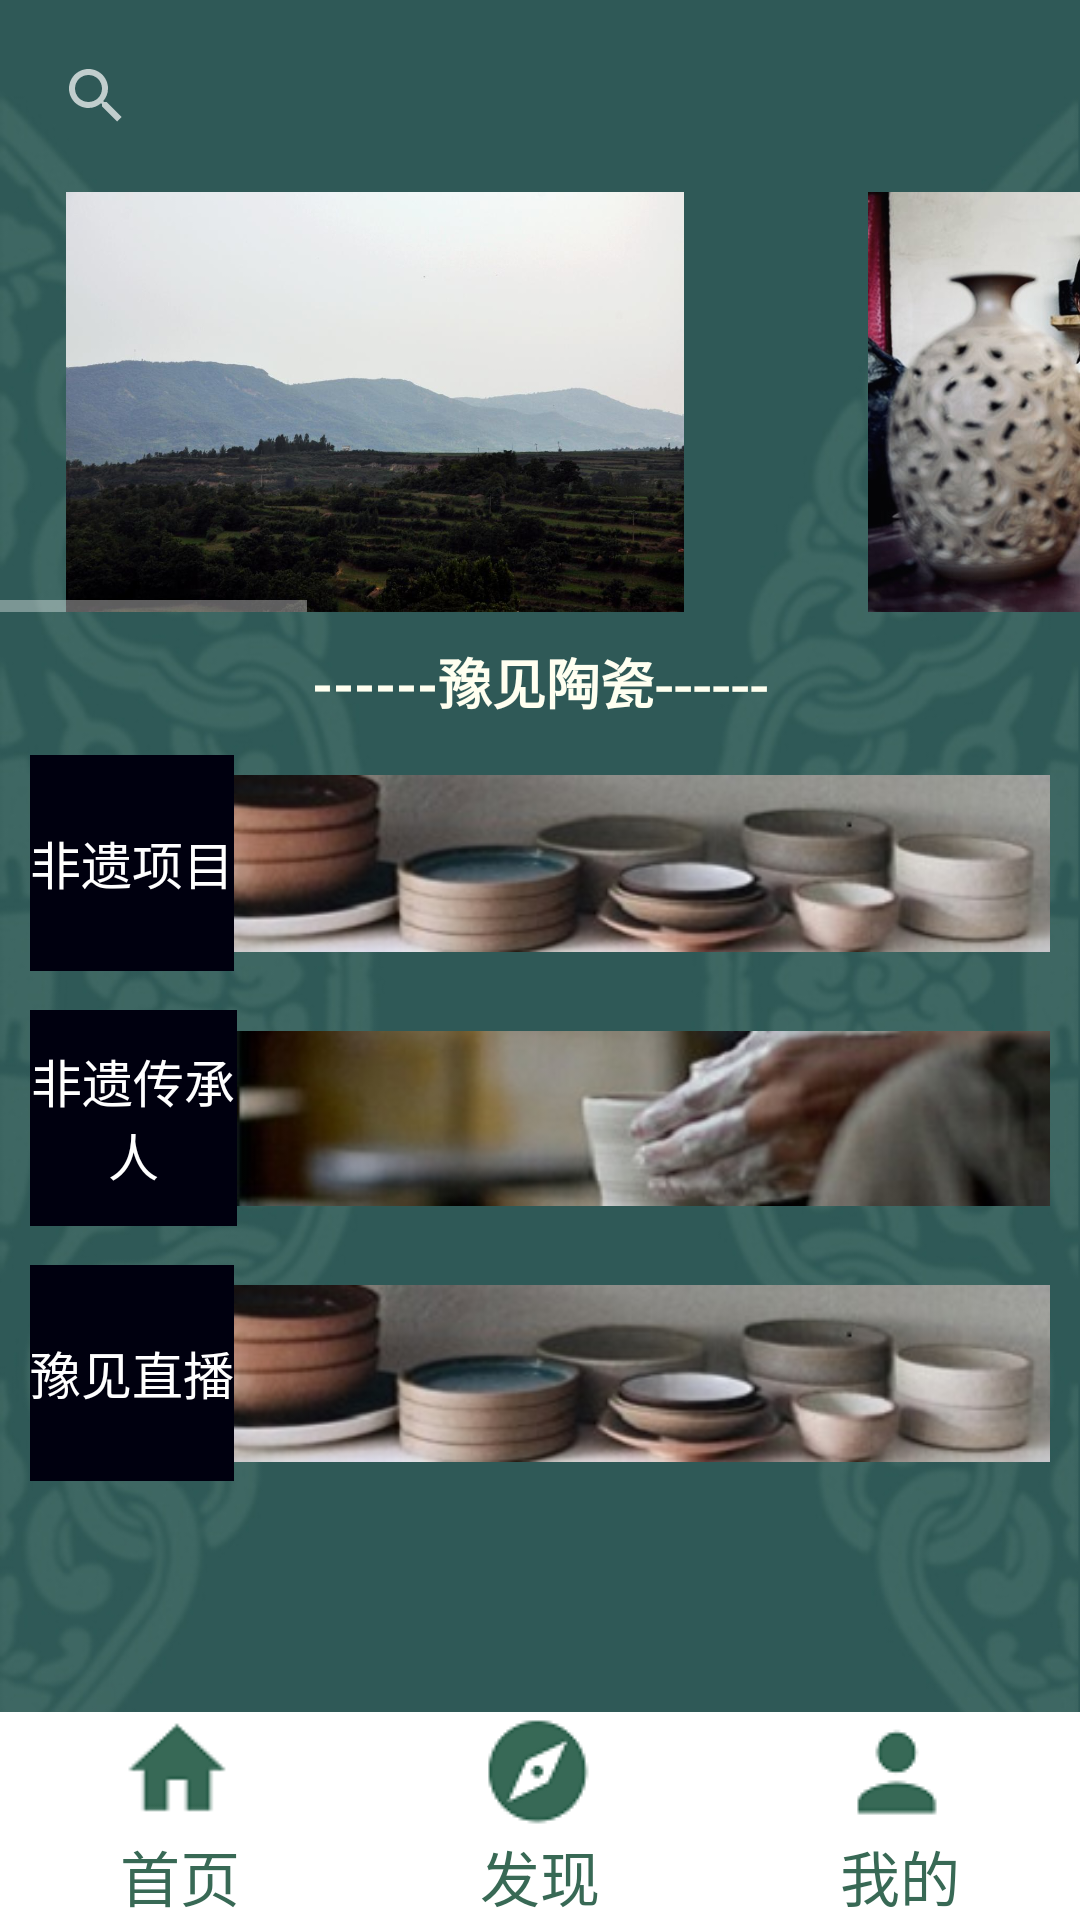

Here is an Android app screen rendered from its layout file. Give the layout XML and the strings, colors and styles it references.
<!-- AndroidManifest.xml: application theme Theme.AppCompat -->
<!-- res/layout/activity_main.xml -->
<?xml version="1.0" encoding="utf-8"?>
<RelativeLayout
    xmlns:android="http://schemas.android.com/apk/res/android"
    android:layout_width="match_parent"
    android:layout_height="match_parent"
    android:background="@drawable/phot10"
    >

    <LinearLayout
        android:id="@+id/linearLayout"
        android:layout_width="match_parent"
        android:layout_height="wrap_content"
        android:orientation="vertical"
       >

        <SearchView
            android:layout_width="match_parent"
            android:layout_height="wrap_content"
            android:layout_margin="8dp"
            android:queryHint="搜索"
             />

        <ScrollView
            android:layout_width="match_parent"
            android:layout_height="wrap_content">

            <HorizontalScrollView
                android:layout_width="match_parent"
                android:layout_height="wrap_content">

                <LinearLayout
                    android:layout_width="match_parent"
                    android:layout_height="wrap_content">

                    <ImageView
                        android:layout_width="750px"
                        android:layout_height="420px"
                        android:src="@drawable/photo6" />

                    <ImageView
                        android:layout_width="750px"
                        android:layout_height="420px"
                        android:layout_marginLeft="17dp"
                        android:src="@drawable/photo32" />

                    <ImageView
                        android:layout_width="750px"
                        android:layout_height="420px"
                        android:src="@drawable/photo33" />

                    <ImageView
                        android:layout_width="750px"
                        android:layout_height="420px"
                        android:src="@drawable/photo34" />

                    <ImageView
                        android:layout_width="750px"
                        android:layout_height="420px"
                        android:src="@drawable/photo35" />

                </LinearLayout>
            </HorizontalScrollView>
        </ScrollView>

        <TextView
            android:gravity="center"
            android:layout_width="match_parent"
            android:layout_height="wrap_content"
            android:layout_marginTop="10dp"
            android:text=" ------豫见陶瓷------ "
            android:textColor="#FFFFFFF0"
            android:textSize="18dp"
            android:textStyle="bold" />

        <LinearLayout
            android:layout_width="match_parent"
            android:layout_height="wrap_content"
            android:layout_marginLeft="10dp"
            android:layout_marginTop="10dp"
            android:layout_marginRight="10dp"
            android:gravity="center"
            android:orientation="horizontal">

            <TextView
                android:layout_width="wrap_content"
                android:layout_height="72dp"
                android:background="#00000F"
                android:gravity="center"
                android:text="非遗项目"
                android:textColor="#ffffff"
                android:textSize="17dp" />

            <ImageView
                android:layout_width="wrap_content"
                android:layout_height="wrap_content"
                android:id="@+id/pojo"
                android:src="@drawable/photo12" />
        </LinearLayout>

        <LinearLayout
            android:layout_width="match_parent"
            android:layout_height="wrap_content"
            android:layout_marginLeft="10dp"
            android:layout_marginTop="10dp"
            android:layout_marginRight="10dp"
            android:gravity="center"
            android:orientation="horizontal">

            <TextView
                android:layout_width="69dp"
                android:layout_height="72dp"
                android:background="#00000F"
                android:gravity="center"
                android:text="非遗传承人"
                android:textColor="#ffffff"
                android:textSize="17dp" />

            <ImageView
                android:layout_width="wrap_content"
                android:layout_height="wrap_content"
                android:src="@drawable/photo16" />
        </LinearLayout>

        <LinearLayout
            android:layout_width="match_parent"
            android:layout_height="wrap_content"
            android:layout_marginLeft="10dp"
            android:layout_marginTop="10dp"
            android:layout_marginRight="10dp"
            android:gravity="center"
            android:orientation="horizontal">

            <TextView
                android:layout_width="wrap_content"
                android:layout_height="72dp"
                android:background="#00000F"
                android:gravity="center"
                android:text="豫见直播"
                android:textColor="#ffffff"
                android:textSize="17dp" />

            <ImageView
                android:layout_width="wrap_content"
                android:layout_height="wrap_content"
                android:src="@drawable/photo12" />
        </LinearLayout>
    </LinearLayout>

    <LinearLayout
        android:layout_width="match_parent"
        android:layout_height="wrap_content"
        android:background="#ffffff"
        android:orientation="horizontal"
        android:layout_alignParentBottom="true"
        android:gravity="center_horizontal"
       >

        <LinearLayout
            android:layout_width="wrap_content"
            android:layout_height="wrap_content"
            android:layout_weight="1"
            android:gravity="center_horizontal"
            android:orientation="vertical">

            <ImageView
                android:layout_width="120px"
                android:layout_height="120px"
                android:id="@+id/index"
                android:src="@drawable/tubiao6" />

            <TextView
                android:layout_width="wrap_content"
                android:layout_height="wrap_content"
                android:text="首页"
                android:textColor="#ff386955"
                android:textSize="20dp" />
        </LinearLayout>

        <LinearLayout
            android:layout_width="wrap_content"
            android:layout_height="wrap_content"
            android:layout_weight="1"
            android:gravity="center_horizontal"
            android:orientation="vertical">

            <ImageView
                android:layout_width="120px"
                android:layout_height="120px"
                android:id="@+id/find"
                android:src="@drawable/tubiao7" />

            <TextView
                android:layout_width="wrap_content"
                android:layout_height="wrap_content"
                android:text="发现"
                android:textColor="#ff386955"
                android:textSize="20dp" />
        </LinearLayout>



        <LinearLayout
            android:layout_width="wrap_content"
            android:layout_height="wrap_content"
            android:layout_weight="1"
            android:gravity="center_horizontal"
            android:orientation="vertical">

            <ImageView
                android:layout_width="120px"
                android:layout_height="120px"
                android:id="@+id/mine"
                android:src="@drawable/tubiao9" />

            <TextView
                android:layout_width="wrap_content"
                android:layout_height="wrap_content"
                android:text="我的"
                android:textColor="#ff386955"
                android:textSize="20dp" />
        </LinearLayout>
    </LinearLayout>

</RelativeLayout>
<!-- resources referenced by this layout -->
<resources>
  <!-- drawable phot10: jpg bitmap (drawable, 50748 bytes) -->
  <!-- drawable photo12: jpg bitmap (drawable-v24, 9744 bytes) -->
  <!-- drawable photo16: jpg bitmap (drawable-v24, 7683 bytes) -->
  <!-- drawable photo32: jpg bitmap (drawable-v24, 95031 bytes) -->
  <!-- drawable photo33: jpg bitmap (drawable-v24, 222124 bytes) -->
  <!-- drawable photo34: jpg bitmap (drawable-v24, 136994 bytes) -->
  <!-- drawable photo35: jpg bitmap (drawable-v24, 167325 bytes) -->
  <!-- drawable photo6: png bitmap (drawable-v24, 64751 bytes) -->
  <!-- drawable tubiao6: png bitmap (drawable, 849 bytes) -->
  <!-- drawable tubiao7: png bitmap (drawable-v24, 1709 bytes) -->
  <!-- drawable tubiao9: png bitmap (drawable, 917 bytes) -->
</resources>
